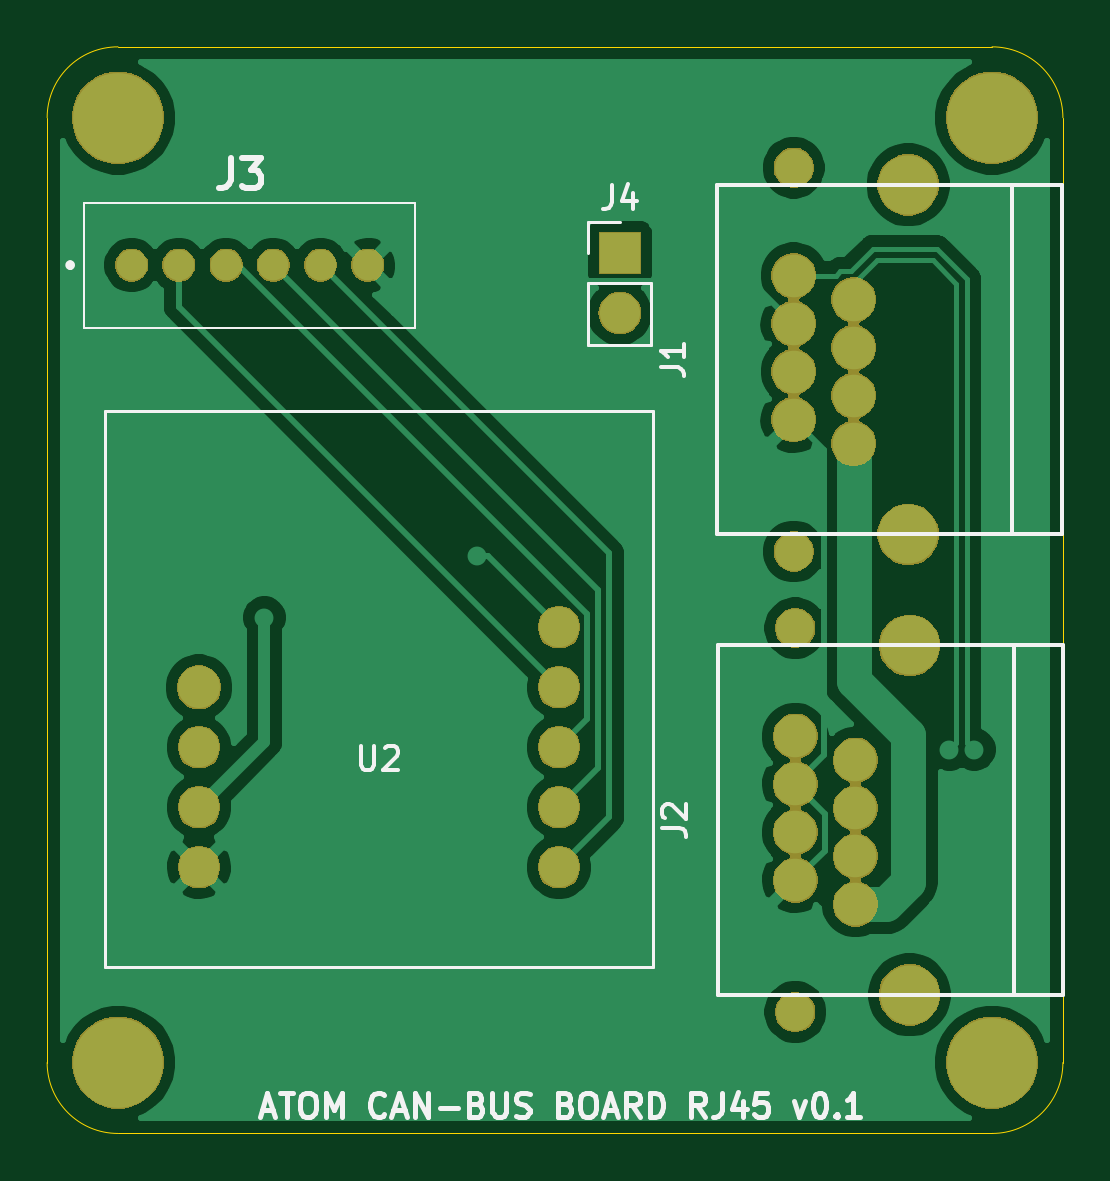
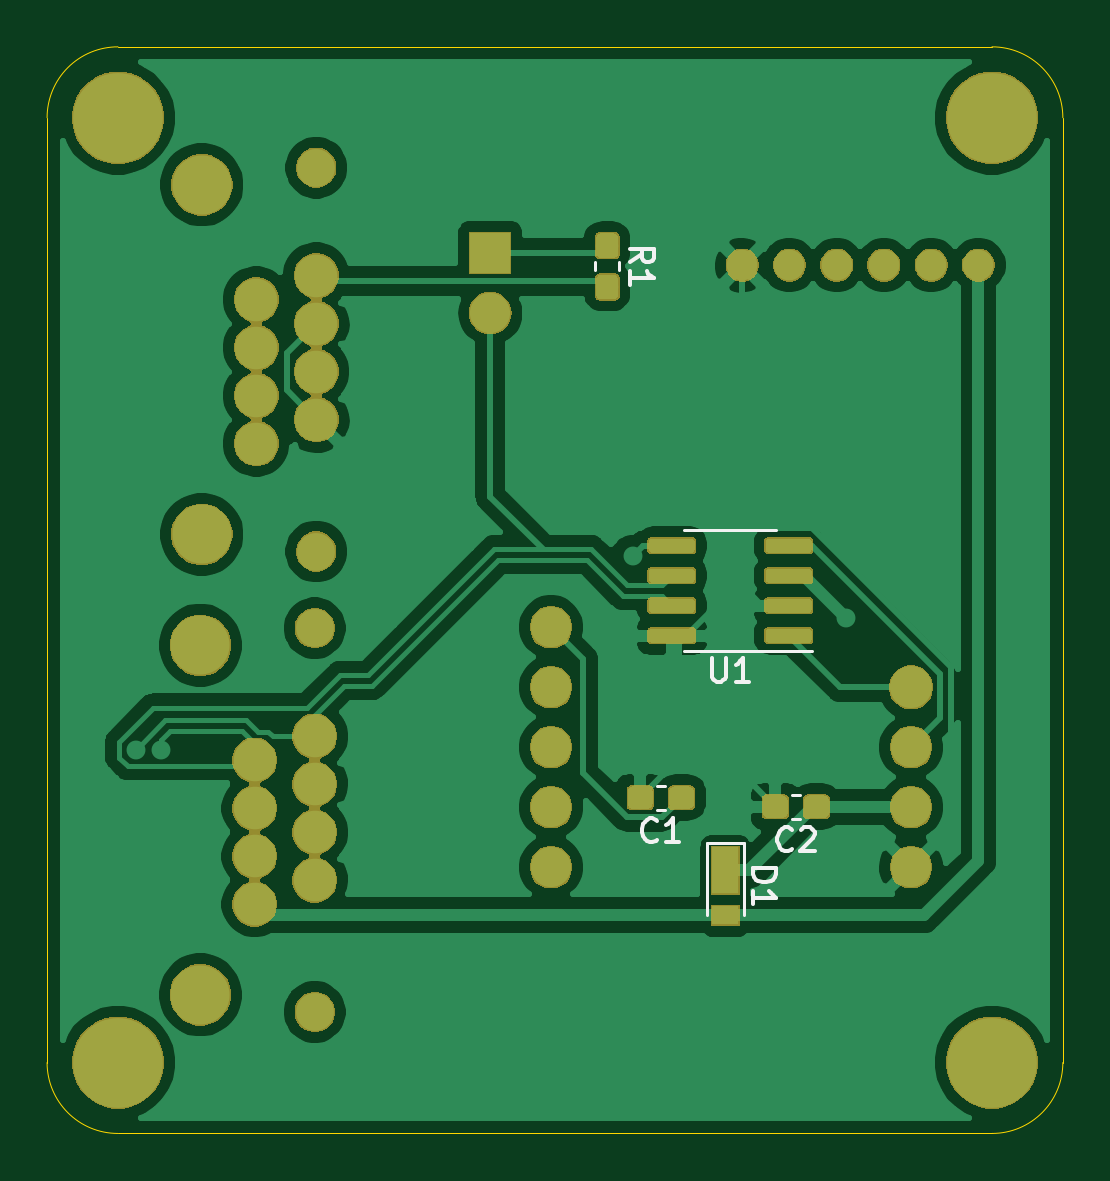
Circuit board: 9 layer files. Board 43.0 x 46.0 mm.
- bottom_copper: M5Atom_CAN_RJ45-B_Cu.gbl (110321 bytes)
- bottom_mask: M5Atom_CAN_RJ45-B_Mask.gbs (65347 bytes)
- paste: M5Atom_CAN_RJ45-B_Paste.gbr (26582 bytes)
- bottom_silk: M5Atom_CAN_RJ45-B_SilkS.gbo (3976 bytes)
- outline: M5Atom_CAN_RJ45-Edge_Cuts.gko (990 bytes)
- top_copper: M5Atom_CAN_RJ45-F_Cu.gtl (54791 bytes)
- top_mask: M5Atom_CAN_RJ45-F_Mask.gts (50907 bytes)
- paste: M5Atom_CAN_RJ45-F_Paste.gbr (497 bytes)
- top_silk: M5Atom_CAN_RJ45-F_SilkS.gto (10808 bytes)

=== bottom_copper: M5Atom_CAN_RJ45-B_Cu.gbl (110321 bytes, source omitted) ===
=== bottom_mask: M5Atom_CAN_RJ45-B_Mask.gbs (65347 bytes, source omitted) ===
=== paste: M5Atom_CAN_RJ45-B_Paste.gbr (26582 bytes, source omitted) ===
=== bottom_silk: M5Atom_CAN_RJ45-B_SilkS.gbo ===
G04 #@! TF.GenerationSoftware,KiCad,Pcbnew,(5.1.2)-1*
G04 #@! TF.CreationDate,2020-12-31T00:30:43+09:00*
G04 #@! TF.ProjectId,M5Atom_CAN_RJ45,4d354174-6f6d-45f4-9341-4e5f524a3435,rev?*
G04 #@! TF.SameCoordinates,Original*
G04 #@! TF.FileFunction,Legend,Bot*
G04 #@! TF.FilePolarity,Positive*
%FSLAX46Y46*%
G04 Gerber Fmt 4.6, Leading zero omitted, Abs format (unit mm)*
G04 Created by KiCad (PCBNEW (5.1.2)-1) date 2020-12-31 00:30:43*
%MOMM*%
%LPD*%
G04 APERTURE LIST*
%ADD10C,0.120000*%
%ADD11C,0.150000*%
G04 APERTURE END LIST*
D10*
X147485000Y-111916000D02*
X147485000Y-114966000D01*
X149085000Y-111916000D02*
X147485000Y-111916000D01*
X149085000Y-114966000D02*
X149085000Y-111916000D01*
X148082000Y-103779000D02*
X144632000Y-103779000D01*
X148082000Y-103779000D02*
X150032000Y-103779000D01*
X148082000Y-98659000D02*
X146132000Y-98659000D01*
X148082000Y-98659000D02*
X150032000Y-98659000D01*
X153799000Y-87317733D02*
X153799000Y-87660267D01*
X152779000Y-87317733D02*
X152779000Y-87660267D01*
X145127733Y-109853000D02*
X145470267Y-109853000D01*
X145127733Y-110873000D02*
X145470267Y-110873000D01*
X150845733Y-109472000D02*
X151188267Y-109472000D01*
X150845733Y-110492000D02*
X151188267Y-110492000D01*
D11*
X147137380Y-112977904D02*
X146137380Y-112977904D01*
X146137380Y-113216000D01*
X146185000Y-113358857D01*
X146280238Y-113454095D01*
X146375476Y-113501714D01*
X146565952Y-113549333D01*
X146708809Y-113549333D01*
X146899285Y-113501714D01*
X146994523Y-113454095D01*
X147089761Y-113358857D01*
X147137380Y-113216000D01*
X147137380Y-112977904D01*
X147137380Y-114501714D02*
X147137380Y-113930285D01*
X147137380Y-114216000D02*
X146137380Y-114216000D01*
X146280238Y-114120761D01*
X146375476Y-114025523D01*
X146423095Y-113930285D01*
X148843904Y-104071380D02*
X148843904Y-104880904D01*
X148796285Y-104976142D01*
X148748666Y-105023761D01*
X148653428Y-105071380D01*
X148462952Y-105071380D01*
X148367714Y-105023761D01*
X148320095Y-104976142D01*
X148272476Y-104880904D01*
X148272476Y-104071380D01*
X147272476Y-105071380D02*
X147843904Y-105071380D01*
X147558190Y-105071380D02*
X147558190Y-104071380D01*
X147653428Y-104214238D01*
X147748666Y-104309476D01*
X147843904Y-104357095D01*
X152311380Y-87322333D02*
X151835190Y-86989000D01*
X152311380Y-86750904D02*
X151311380Y-86750904D01*
X151311380Y-87131857D01*
X151359000Y-87227095D01*
X151406619Y-87274714D01*
X151501857Y-87322333D01*
X151644714Y-87322333D01*
X151739952Y-87274714D01*
X151787571Y-87227095D01*
X151835190Y-87131857D01*
X151835190Y-86750904D01*
X152311380Y-88274714D02*
X152311380Y-87703285D01*
X152311380Y-87989000D02*
X151311380Y-87989000D01*
X151454238Y-87893761D01*
X151549476Y-87798523D01*
X151597095Y-87703285D01*
X145465666Y-112150142D02*
X145513285Y-112197761D01*
X145656142Y-112245380D01*
X145751380Y-112245380D01*
X145894238Y-112197761D01*
X145989476Y-112102523D01*
X146037095Y-112007285D01*
X146084714Y-111816809D01*
X146084714Y-111673952D01*
X146037095Y-111483476D01*
X145989476Y-111388238D01*
X145894238Y-111293000D01*
X145751380Y-111245380D01*
X145656142Y-111245380D01*
X145513285Y-111293000D01*
X145465666Y-111340619D01*
X145084714Y-111340619D02*
X145037095Y-111293000D01*
X144941857Y-111245380D01*
X144703761Y-111245380D01*
X144608523Y-111293000D01*
X144560904Y-111340619D01*
X144513285Y-111435857D01*
X144513285Y-111531095D01*
X144560904Y-111673952D01*
X145132333Y-112245380D01*
X144513285Y-112245380D01*
X151183666Y-111769142D02*
X151231285Y-111816761D01*
X151374142Y-111864380D01*
X151469380Y-111864380D01*
X151612238Y-111816761D01*
X151707476Y-111721523D01*
X151755095Y-111626285D01*
X151802714Y-111435809D01*
X151802714Y-111292952D01*
X151755095Y-111102476D01*
X151707476Y-111007238D01*
X151612238Y-110912000D01*
X151469380Y-110864380D01*
X151374142Y-110864380D01*
X151231285Y-110912000D01*
X151183666Y-110959619D01*
X150231285Y-111864380D02*
X150802714Y-111864380D01*
X150517000Y-111864380D02*
X150517000Y-110864380D01*
X150612238Y-111007238D01*
X150707476Y-111102476D01*
X150802714Y-111150095D01*
M02*

=== outline: M5Atom_CAN_RJ45-Edge_Cuts.gko ===
G04 #@! TF.GenerationSoftware,KiCad,Pcbnew,(5.1.2)-1*
G04 #@! TF.CreationDate,2020-12-30T23:25:53+09:00*
G04 #@! TF.ProjectId,M5Atom_CAN_RJ45,4d354174-6f6d-45f4-9341-4e5f524a3435,rev?*
G04 #@! TF.SameCoordinates,Original*
G04 #@! TF.FileFunction,Profile,NP*
%FSLAX46Y46*%
G04 Gerber Fmt 4.6, Leading zero omitted, Abs format (unit mm)*
G04 Created by KiCad (PCBNEW (5.1.2)-1) date 2020-12-30 23:25:53*
%MOMM*%
%LPD*%
G04 APERTURE LIST*
%ADD10C,0.050000*%
G04 APERTURE END LIST*
D10*
X177000000Y-121200000D02*
G75*
G02X174000000Y-124200000I-3000000J0D01*
G01*
X137000001Y-124199999D02*
G75*
G02X134000002Y-121200000I0J2999999D01*
G01*
X174000000Y-78200001D02*
X137000001Y-78200002D01*
X177000000Y-121200000D02*
X177000000Y-81200001D01*
X137000001Y-124200000D02*
X174000000Y-124200000D01*
X174000000Y-78200001D02*
G75*
G02X177000000Y-81200001I0J-3000000D01*
G01*
X134000002Y-81200001D02*
G75*
G02X137000001Y-78200002I2999999J0D01*
G01*
X134000002Y-81200001D02*
X134000002Y-121200000D01*
M02*

=== top_copper: M5Atom_CAN_RJ45-F_Cu.gtl (54791 bytes, source omitted) ===
=== top_mask: M5Atom_CAN_RJ45-F_Mask.gts (50907 bytes, source omitted) ===
=== paste: M5Atom_CAN_RJ45-F_Paste.gbr ===
G04 #@! TF.GenerationSoftware,KiCad,Pcbnew,(5.1.2)-1*
G04 #@! TF.CreationDate,2020-12-30T23:25:53+09:00*
G04 #@! TF.ProjectId,M5Atom_CAN_RJ45,4d354174-6f6d-45f4-9341-4e5f524a3435,rev?*
G04 #@! TF.SameCoordinates,Original*
G04 #@! TF.FileFunction,Paste,Top*
G04 #@! TF.FilePolarity,Positive*
%FSLAX46Y46*%
G04 Gerber Fmt 4.6, Leading zero omitted, Abs format (unit mm)*
G04 Created by KiCad (PCBNEW (5.1.2)-1) date 2020-12-30 23:25:53*
%MOMM*%
%LPD*%
G04 APERTURE LIST*
G04 APERTURE END LIST*
M02*

=== top_silk: M5Atom_CAN_RJ45-F_SilkS.gto (10808 bytes, source omitted) ===
